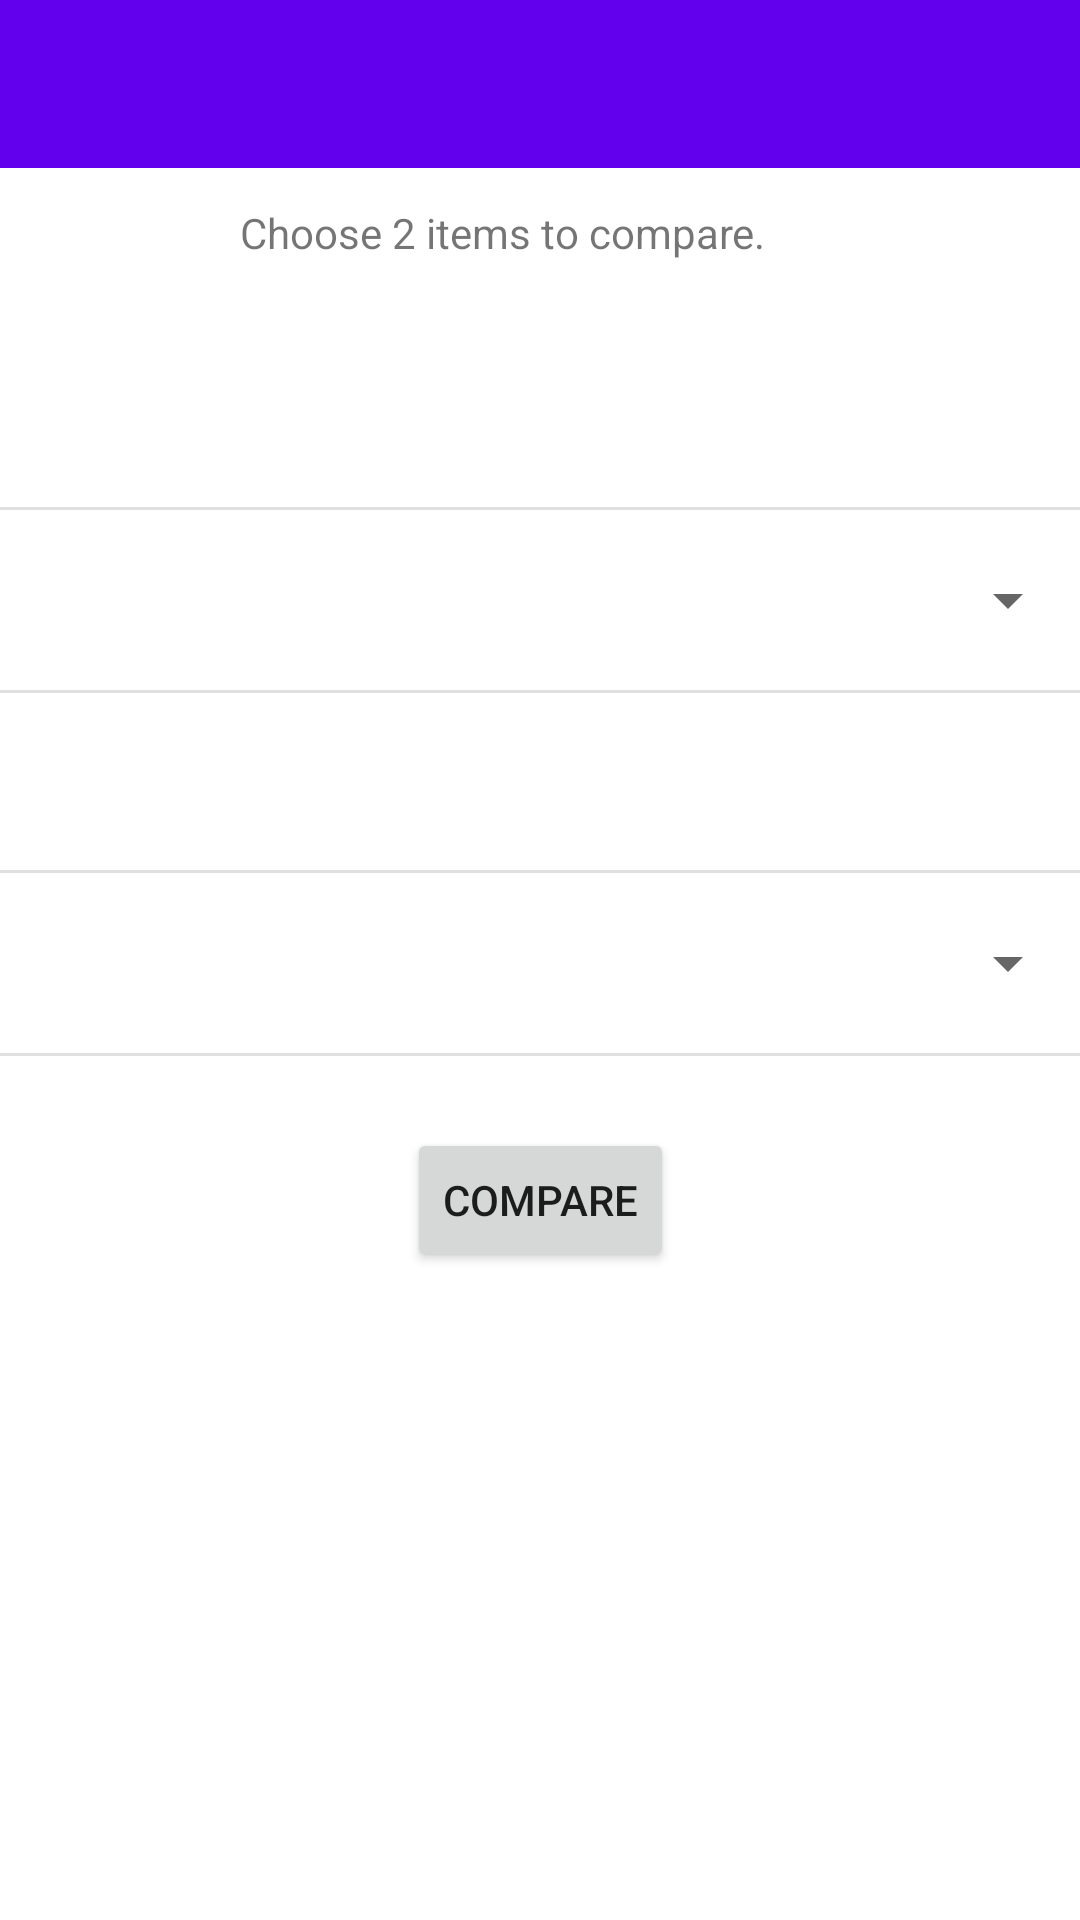

Produce the Android XML layout that renders to this screen, including the resource entries it uses.
<!-- AndroidManifest.xml: application theme Theme.F1app -->
<!-- res/layout/activity_stat_comparator.xml -->
<?xml version="1.0" encoding="utf-8"?>

<androidx.constraintlayout.widget.ConstraintLayout xmlns:android="http://schemas.android.com/apk/res/android"
    xmlns:app="http://schemas.android.com/apk/res-auto"
    xmlns:tools="http://schemas.android.com/tools"
    android:id="@+id/coordinatorLayout9"
    android:layout_width="match_parent"
    android:layout_height="match_parent"
    tools:context=".StatComparator">

    <com.google.android.material.appbar.AppBarLayout
        android:id="@+id/appBarLayout9"
        android:layout_width="0dp"
        android:layout_height="wrap_content"
        android:theme="@style/Theme.F1app.AppBarOverlay"
        app:layout_constraintEnd_toEndOf="parent"
        app:layout_constraintStart_toStartOf="parent"
        app:layout_constraintTop_toTopOf="parent">

        <androidx.appcompat.widget.Toolbar
            android:id="@+id/toolbar"
            android:layout_width="match_parent"
            android:layout_height="match_parent"
            android:background="?attr/colorPrimary"
            app:popupTheme="@style/Theme.F1app.PopupOverlay" />

    </com.google.android.material.appbar.AppBarLayout>

    <Button
        android:id="@+id/button6"
        android:layout_width="wrap_content"
        android:layout_height="wrap_content"
        android:layout_marginStart="159dp"
        android:layout_marginLeft="159dp"
        android:layout_marginTop="30dp"
        android:layout_marginEnd="159dp"
        android:layout_marginRight="159dp"
        android:text="Compare"
        app:layout_constraintEnd_toEndOf="parent"
        app:layout_constraintStart_toStartOf="parent"
        app:layout_constraintTop_toBottomOf="@+id/spinner2" />

    <Spinner
        android:id="@+id/spinner"
        android:layout_width="match_parent"
        android:layout_height="50dp"
        android:layout_marginTop="28dp"
        app:layout_constraintEnd_toEndOf="parent"
        app:layout_constraintStart_toStartOf="parent"
        app:layout_constraintTop_toBottomOf="@+id/textView2" />

    <Spinner
        android:id="@+id/spinner2"
        android:layout_width="match_parent"
        android:layout_height="50dp"
        android:layout_marginTop="22dp"
        app:layout_constraintEnd_toEndOf="parent"
        app:layout_constraintStart_toStartOf="parent"
        app:layout_constraintTop_toBottomOf="@+id/textView3" />

    <TextView
        android:id="@+id/textView"
        android:layout_width="200dp"
        android:layout_height="40dp"
        android:layout_marginTop="12dp"
        android:text="Choose 2 items to compare."
        app:layout_constraintEnd_toEndOf="parent"
        app:layout_constraintStart_toStartOf="parent"
        app:layout_constraintTop_toBottomOf="@+id/appBarLayout9" />

    <TextView
        android:id="@+id/textView2"
        android:layout_width="wrap_content"
        android:layout_height="wrap_content"
        android:layout_marginStart="177dp"
        android:layout_marginLeft="177dp"
        android:layout_marginTop="20dp"
        android:layout_marginEnd="191dp"
        android:layout_marginRight="191dp"
        android:text="Item 1:"
        app:layout_constraintEnd_toEndOf="parent"
        app:layout_constraintStart_toStartOf="parent"
        app:layout_constraintTop_toBottomOf="@+id/textView" />

    <TextView
        android:id="@+id/textView3"
        android:layout_width="wrap_content"
        android:layout_height="wrap_content"
        android:layout_marginStart="175dp"
        android:layout_marginLeft="175dp"
        android:layout_marginTop="30dp"
        android:layout_marginEnd="193dp"
        android:layout_marginRight="193dp"
        android:text="Item 2:"
        app:layout_constraintEnd_toEndOf="parent"
        app:layout_constraintStart_toStartOf="parent"
        app:layout_constraintTop_toBottomOf="@+id/spinner" />

    <View
        android:id="@+id/divider"
        android:layout_width="match_parent"
        android:layout_height="1dp"
        android:layout_marginBottom="5dp"
        android:background="?android:attr/listDivider"
        app:layout_constraintBottom_toTopOf="@+id/spinner"
        app:layout_constraintEnd_toEndOf="parent"
        app:layout_constraintStart_toStartOf="parent" />

    <View
        android:id="@+id/divider2"
        android:layout_width="match_parent"
        android:layout_height="1dp"
        android:layout_marginTop="5dp"
        android:background="?android:attr/listDivider"
        app:layout_constraintEnd_toEndOf="parent"
        app:layout_constraintStart_toStartOf="parent"
        app:layout_constraintTop_toBottomOf="@+id/spinner" />

    <View
        android:id="@+id/divider3"
        android:layout_width="match_parent"
        android:layout_height="1dp"
        android:layout_marginBottom="5dp"
        android:background="?android:attr/listDivider"
        app:layout_constraintBottom_toTopOf="@+id/spinner2"
        app:layout_constraintEnd_toEndOf="parent"
        app:layout_constraintStart_toStartOf="parent" />

    <View
        android:id="@+id/divider4"
        android:layout_width="match_parent"
        android:layout_height="1dp"
        android:layout_marginTop="5dp"
        android:background="?android:attr/listDivider"
        app:layout_constraintEnd_toEndOf="parent"
        app:layout_constraintStart_toStartOf="parent"
        app:layout_constraintTop_toBottomOf="@+id/spinner2" />

</androidx.constraintlayout.widget.ConstraintLayout>
<!-- resources referenced by this layout -->
<resources>
  <style name="Theme.F1app.AppBarOverlay" parent="ThemeOverlay.AppCompat.Dark.ActionBar" />
  <style name="Theme.F1app.PopupOverlay" parent="ThemeOverlay.AppCompat.Light" />
  <style name="Theme.F1app" parent="Theme.MaterialComponents.DayNight.DarkActionBar">
          
          <item name="colorPrimary">@color/purple_500</item>
          <item name="colorPrimaryVariant">@color/purple_700</item>
          <item name="colorOnPrimary">@color/white</item>
          
          <item name="colorSecondary">@color/teal_200</item>
          <item name="colorSecondaryVariant">@color/teal_700</item>
          <item name="colorOnSecondary">@color/black</item>
          
          <item name="android:statusBarColor" tools:targetApi="l">?attr/colorPrimaryVariant</item>
          
      </style>
  <!-- not gathered from this repository: default colours our renderer supplied (Android Studio template values) -->
  <color name="purple_500">#FF6200EE</color>
  <color name="purple_700">#FF3700B3</color>
  <color name="teal_200">#FF03DAC5</color>
  <color name="teal_700">#FF018786</color>
  <color name="black">#FF000000</color>
  <color name="white">#FFFFFFFF</color>
</resources>
